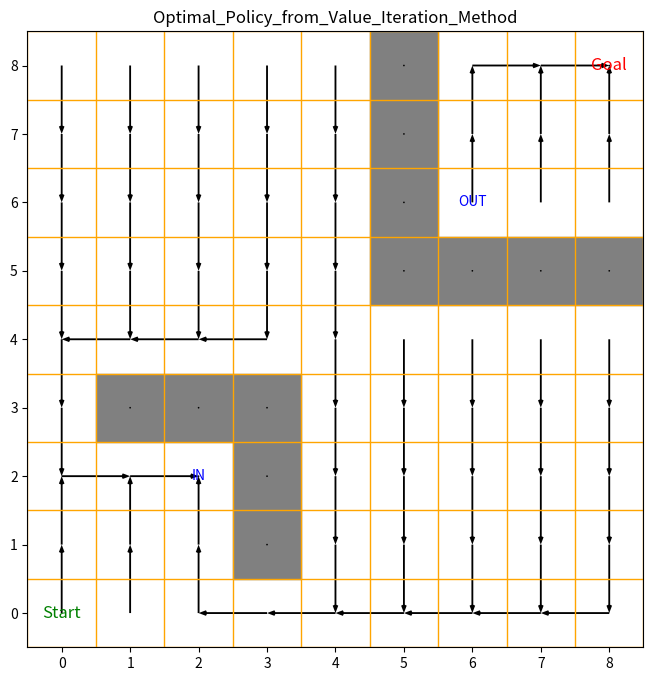
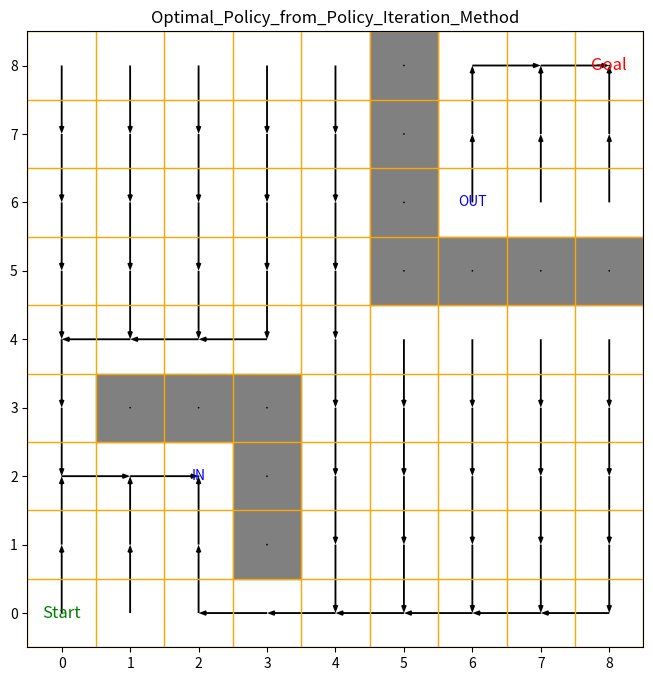

The matplotlib source for these figures, in order:
# -*- coding: utf-8 -*-
"""Question_2.ipynb

Automatically generated by Colab.

Original file is located at
    https://colab.research.google.com/<link-removed>
"""

import numpy as np
import matplotlib.pyplot as plt
import matplotlib.patches as patches

grid_size = 9
start_state = (0, 0)  # Starting position of Robot
goal_state = (8, 8)
obstacles = [(1, 3), (2, 3), (3, 3), (3, 2), (3, 1),
             (5, 5), (6, 5), (7, 5), (8, 5), (5, 6), (5, 7), (5, 8)]
in_portal = (2, 2)
out_portal = (6, 6)
actions = [(1, 0), (-1, 0), (0, -1), (0, 1)]  # Down, Up, Left, Right
gamma = 0.9  # Discount factor

# Define transition probabilities and rewards
def is_valid_state(s):
    return 0 <= s[0] < grid_size and 0 <= s[1] < grid_size and s not in obstacles

def get_next_state(s, a):
    next_state = (s[0] + a[0], s[1] + a[1])
    if not is_valid_state(next_state):
        return s
    if next_state == in_portal:
        return out_portal
    if next_state == out_portal:
        return out_portal
    return next_state

# Value Iteration
def value_iteration():
    V = np.zeros((grid_size, grid_size))
    policy = np.zeros((grid_size, grid_size, 2), dtype=int)
    while True:
        delta = 0
        for i in range(grid_size):
            for j in range(grid_size):
                s = (i, j)
                if s == goal_state or s in obstacles:
                    continue
                v = V[i, j]
                Q = np.zeros(len(actions))
                for a_idx, a in enumerate(actions):
                    next_state = get_next_state(s, a)
                    reward = 1 if next_state == goal_state else 0
                    Q[a_idx] = reward + gamma * V[next_state[0], next_state[1]]
                V[i, j] = np.max(Q)
                policy[i, j] = actions[np.argmax(Q)]
                delta = max(delta, abs(v - V[i, j]))
        if delta < 1e-4:
            break
    return policy, V

# Policy Iteration
def policy_iteration():
    policy = np.zeros((grid_size, grid_size, 2), dtype=int)
    V = np.zeros((grid_size, grid_size))
    while True:
        # Policy Evaluation
        while True:
            delta = 0
            for i in range(grid_size):
                for j in range(grid_size):
                    s = (i, j)
                    if s == goal_state or s in obstacles:
                        continue
                    a = tuple(policy[i, j])
                    next_state = get_next_state(s, a)
                    reward = 1 if next_state == goal_state else 0
                    v = V[i, j]
                    V[i, j] = reward + gamma * V[next_state[0], next_state[1]]
                    delta = max(delta, abs(v - V[i, j]))
            if delta < 1e-4:
                break

        # Policy Improvement
        policy_stable = True
        for i in range(grid_size):
            for j in range(grid_size):
                s = (i, j)
                if s == goal_state or s in obstacles:
                    continue
                old_action = tuple(policy[i, j])
                Q = np.zeros(len(actions))
                for a_idx, a in enumerate(actions):
                    next_state = get_next_state(s, a)
                    reward = 1 if next_state == goal_state else 0
                    Q[a_idx] = reward + gamma * V[next_state[0], next_state[1]]
                new_action = actions[np.argmax(Q)]
                policy[i, j] = new_action
                if old_action != new_action:
                    policy_stable = False
        if policy_stable:
            break
    return policy, V

# Plot policy


def plot_policy(policy, title):
    plt.figure(figsize=(8, 8))
    grid_size = policy.shape[0]

    # Create a grid for quiver plot
    X, Y = np.meshgrid(np.arange(grid_size), np.arange(grid_size))
    U = np.zeros_like(X, dtype=float)
    V = np.zeros_like(Y, dtype=float)

    # Fill in direction vectors
    for i in range(grid_size):
        for j in range(grid_size):
            if (i, j) == goal_state or (i, j) in obstacles or (i, j) == in_portal:
                continue
            action = policy[i, j]
            U[i, j] = action[1]  # Right is positive x direction
            V[i, j] = action[0]  # Down is positive y direction

    # Plot obstacles as solid walls
    for obs in obstacles:
        plt.gca().add_patch(patches.Rectangle((obs[1] - 0.5, obs[0] - 0.5), 1, 1, color='gray'))

    # Adjust quiver plot to ensure arrows are between cells
    plt.quiver(X, Y, U, V, angles='xy', scale_units='xy', scale=1, color='black', width=0.003, headlength=4)

    # Plot grid boundaries as full cells
    for x in range(grid_size + 1):
        plt.axhline(x - 0.5, color='orange', linewidth=1)
    for y in range(grid_size + 1):
        plt.axvline(y - 0.5, color='orange', linewidth=1)

    plt.xlim(-0.5, grid_size - 0.5)
    plt.ylim(-0.5, grid_size - 0.5)
    plt.grid(False)  # Disable default grid
    plt.title(title)
    plt.gca().set_aspect('equal', adjustable='box')

    # Add goal text
    plt.text(goal_state[1], goal_state[0], 'Goal', fontsize=12, ha='center', va='center', color='red')

    # Add start text
    plt.text(start_state[1], start_state[0], 'Start', fontsize=12, ha='center', va='center', color='green')

    # Add portals text
    plt.text(in_portal[1], in_portal[0], 'IN', fontsize=10, ha='center', va='center', color='blue')
    plt.text(out_portal[1], out_portal[0], 'OUT', fontsize=10, ha='center', va='center', color='blue')

    # plt.savefig(f"{title}.png")
    plt.show()



# Execute plotting
value_policy, _ = value_iteration()
plot_policy(value_policy, "Optimal_Policy_from_Value_Iteration_Method")

policy_policy, _ = policy_iteration()
plot_policy(policy_policy, "Optimal_Policy_from_Policy_Iteration_Method")